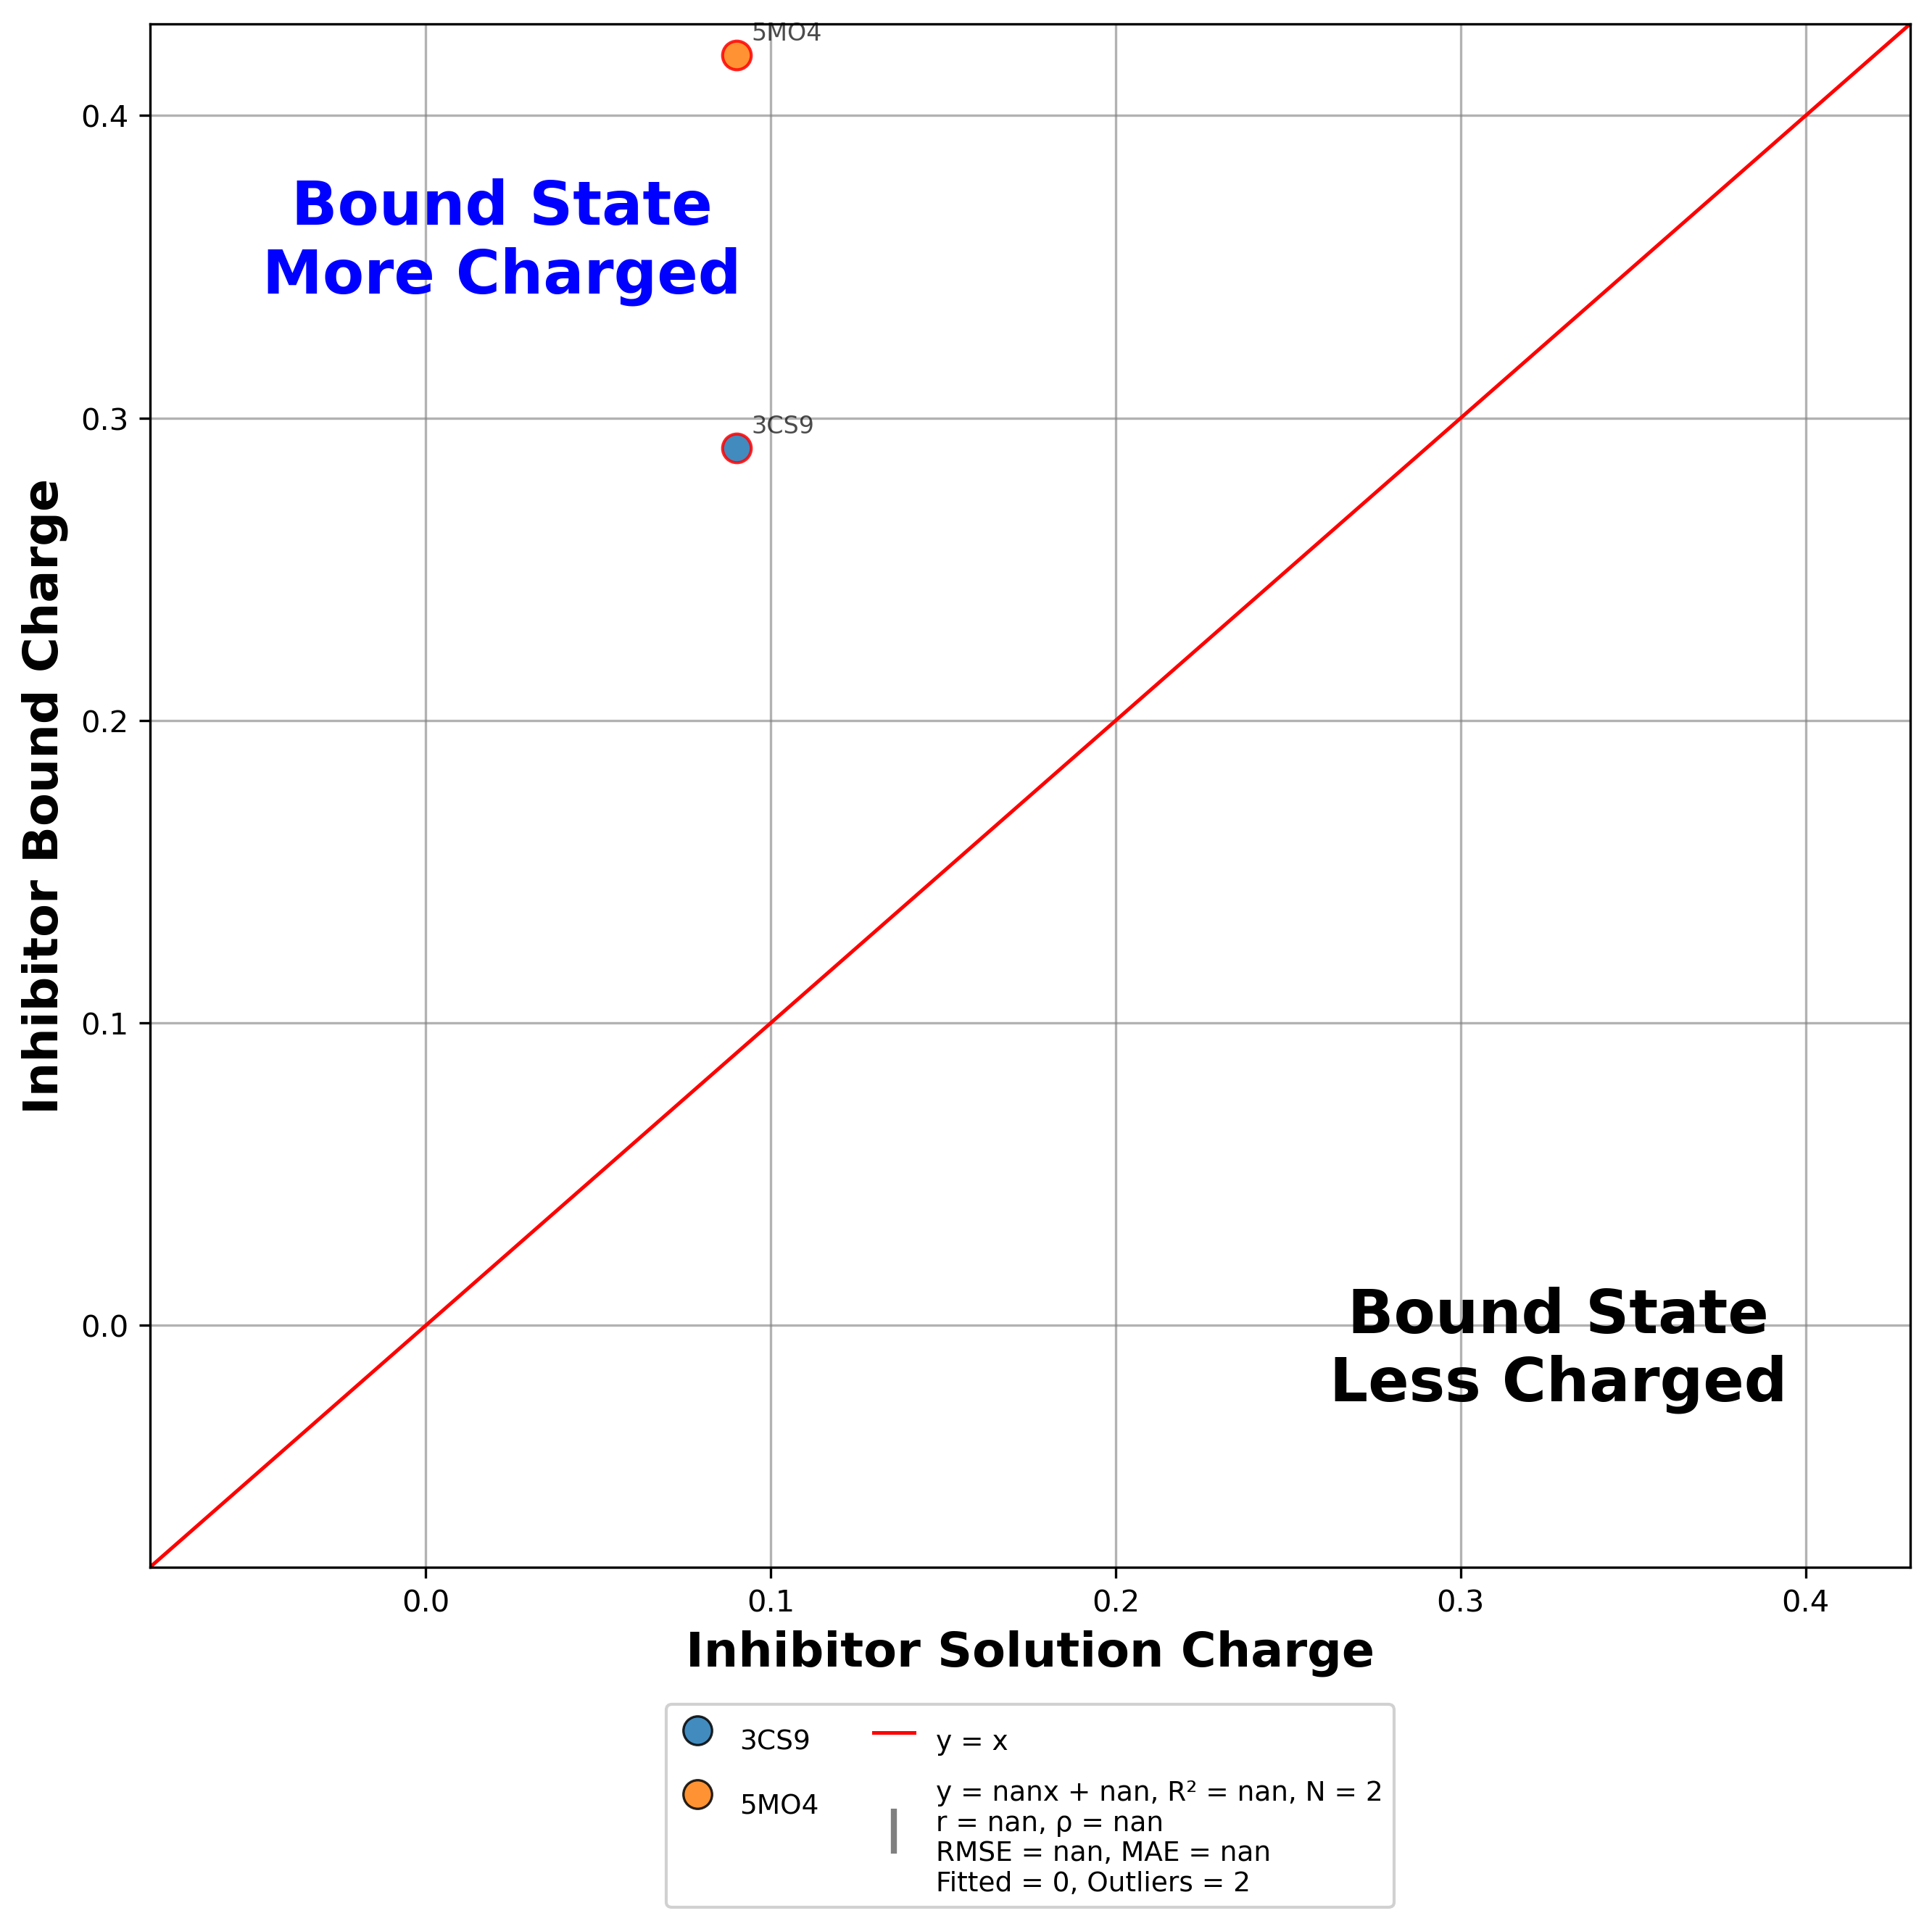

The file beside this chart, header and first rows:
pdb, residue, inhibitor, x(run_cof2), y(run_kin), diff(y-x)
3CS9, NIL+A0600_, Nilotinib, 0.09, 0.29, 0.2
5MO4, NIL+A0601_, Nilotinib, 0.09, 0.42, 0.33
